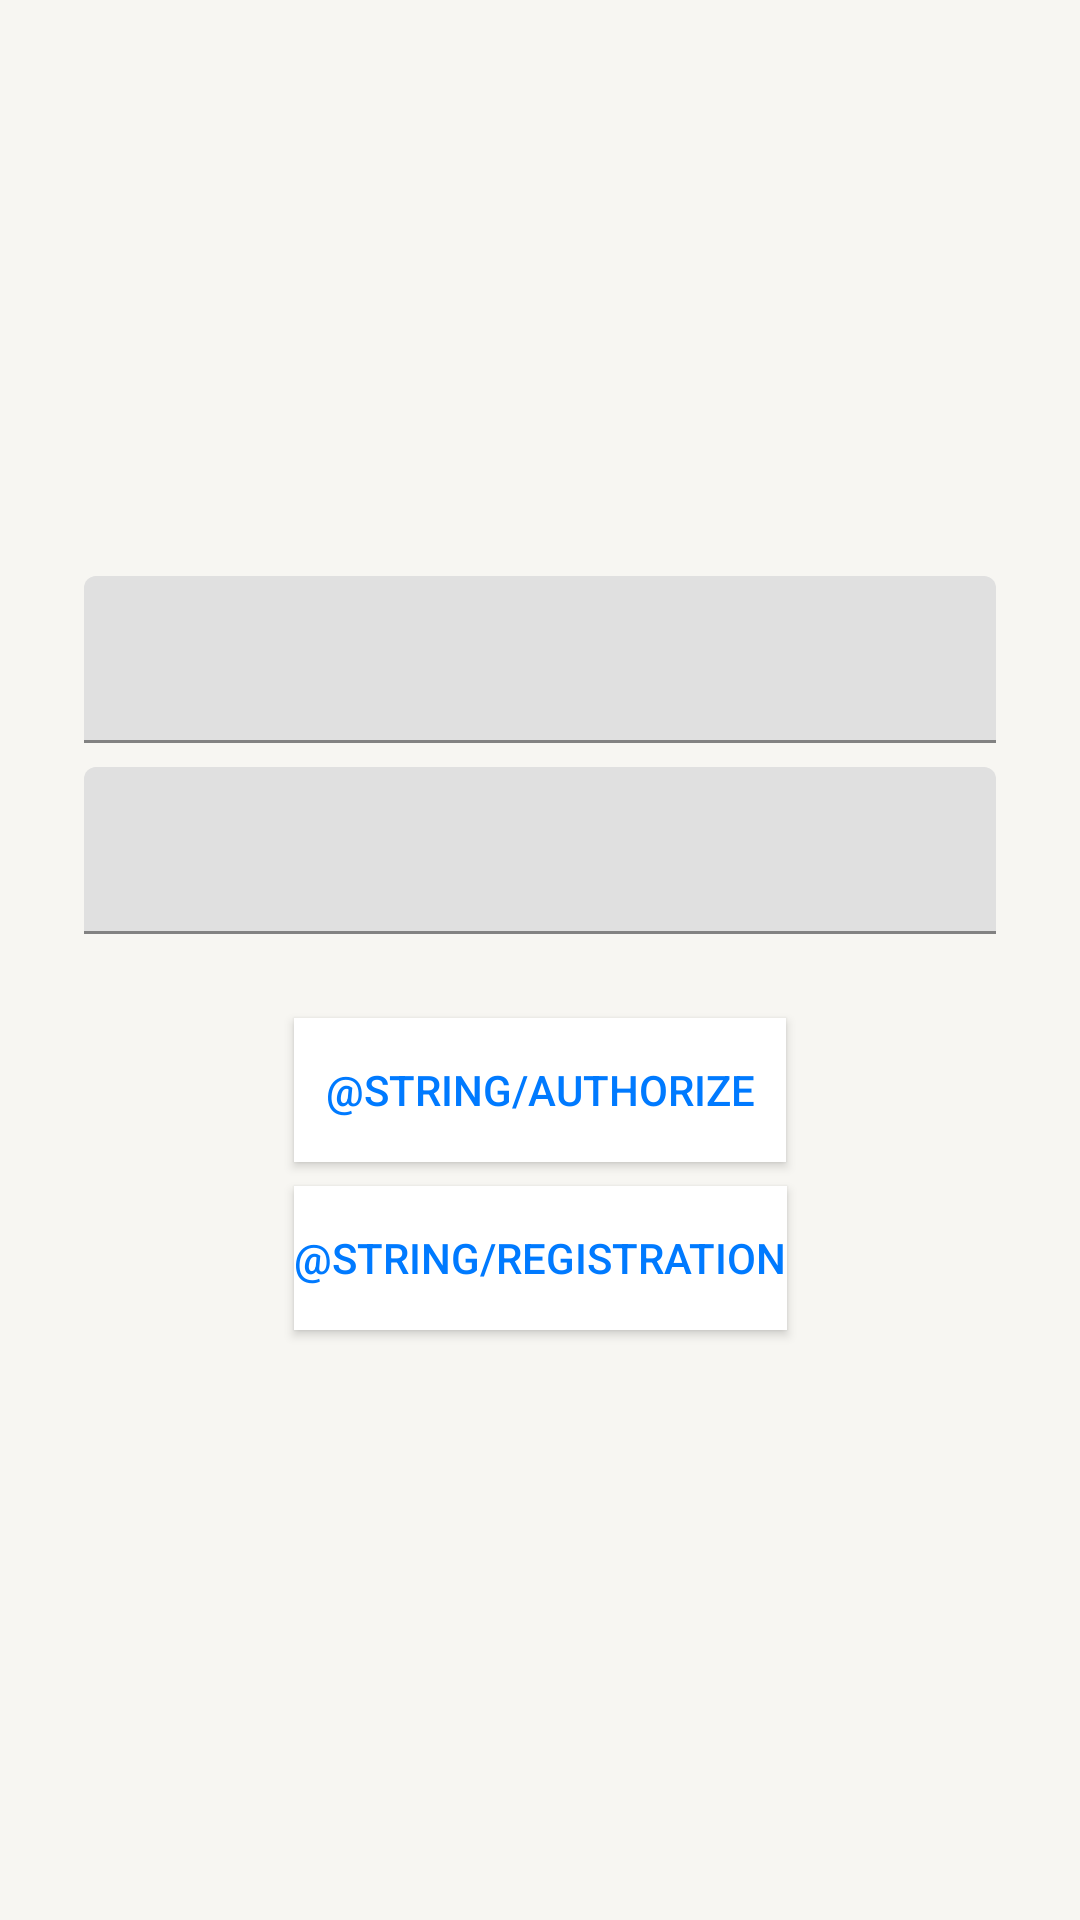

Layout XML and referenced resources for this Android screen:
<!-- AndroidManifest.xml: application theme Theme.ToDo -->
<!-- res/layout/fragment_authorize.xml -->
<?xml version="1.0" encoding="utf-8"?>
<androidx.constraintlayout.widget.ConstraintLayout
    xmlns:android="http://schemas.android.com/apk/res/android"
    xmlns:app="http://schemas.android.com/apk/res-auto"
    xmlns:tools="http://schemas.android.com/tools"
    android:layout_width="match_parent"
    android:layout_height="match_parent"
    android:background="@color/background"
    tools:context=".features.authorize.AuthorizeFragment"
    >

    <androidx.constraintlayout.widget.Guideline
        android:id="@+id/top_guideline"
        android:layout_width="wrap_content"
        android:layout_height="wrap_content"
        android:orientation="horizontal"
        app:layout_constraintGuide_percent="0.3"
        />

    <com.google.android.material.textfield.TextInputLayout
        android:id="@+id/email_input_layout"
        android:layout_width="0dp"
        android:layout_height="wrap_content"
        android:layout_marginStart="28dp"
        android:layout_marginEnd="28dp"
        app:layout_constraintEnd_toEndOf="parent"
        app:layout_constraintStart_toStartOf="parent"
        app:layout_constraintTop_toBottomOf="@id/top_guideline"
        >

        <com.google.android.material.textfield.TextInputEditText
            android:id="@+id/email_input_text"
            android:layout_width="match_parent"
            android:layout_height="match_parent"
            />
    </com.google.android.material.textfield.TextInputLayout>

    <com.google.android.material.textfield.TextInputLayout
        android:id="@+id/password_input_layout"
        android:layout_width="0dp"
        android:layout_height="wrap_content"
        android:layout_marginStart="28dp"
        android:layout_marginTop="8dp"
        android:layout_marginEnd="28dp"
        app:layout_constraintEnd_toEndOf="parent"
        app:layout_constraintStart_toStartOf="parent"
        app:layout_constraintTop_toBottomOf="@id/email_input_layout"
        >

        <com.google.android.material.textfield.TextInputEditText
            android:id="@+id/password_input_text"
            android:layout_width="match_parent"
            android:layout_height="match_parent"
            android:inputType="textPassword"
            />
    </com.google.android.material.textfield.TextInputLayout>

    <androidx.appcompat.widget.AppCompatButton
        android:id="@+id/authorize"
        style="@style/Button"
        android:layout_width="wrap_content"
        android:layout_height="wrap_content"
        android:layout_marginTop="28dp"
        android:text="@string/authorize"
        app:layout_constraintEnd_toEndOf="parent"
        app:layout_constraintStart_toStartOf="parent"
        app:layout_constraintTop_toBottomOf="@id/password_input_layout"
        />

    <androidx.appcompat.widget.AppCompatButton
        android:id="@+id/registration"
        style="@style/Button"
        android:layout_width="wrap_content"
        android:layout_height="wrap_content"
        android:layout_marginTop="8dp"
        android:text="@string/registration"
        app:layout_constraintEnd_toEndOf="parent"
        app:layout_constraintStart_toStartOf="parent"
        app:layout_constraintTop_toBottomOf="@id/authorize"
        />
</androidx.constraintlayout.widget.ConstraintLayout>
<!-- resources referenced by this layout -->
<resources>
  <color name="background">#F7F6F2</color>
  <style name="Button" parent="Widget.AppCompat.Button">
          <item name="android:background">@color/white</item>
          <item name="textStartPadding">8dp</item>
          <item name="android:minHeight">48dp</item>
          <item name="android:minWidth">164dp</item>
          <item name="android:textAlignment">center</item>
          <item name="android:textColor">@color/blue</item>
      </style>
  <style name="Theme.ToDo" parent="Theme.MaterialComponents.DayNight.NoActionBar">
          <item name="colorPrimary">#F7F6F2</item>
          <item name="colorPrimaryDark">#F7F6F2</item>
          <item name="colorAccent">@color/blue</item>
          <item name="backgroundColor">#F7F6F2</item>
          <item name="android:datePickerDialogTheme">@style/DatePicker.Theme</item>
          <item name="android:statusBarColor" tools:targetApi="l">#F7F6F2</item>
      </style>
  <color name="white">#FFFFFF</color>
  <color name="blue">#007AFF</color>
  <style name="DatePicker.Theme" parent="Theme.MaterialComponents.Dialog">
          <item name="colorAccent">@color/blue</item>
          <item name="android:windowBackground">@color/back_secondary</item>
          <item name="colorControlActivated">@color/blue</item>
          <item name="android:datePickerStyle">@style/DatePicker.Style</item>
          <item name="android:textColorPrimary">@color/text_color</item>
          <item name="android:textColorSecondary">@color/gray</item>
          <item name="android:buttonBarNegativeButtonStyle">@style/DatePicker.Buttons.Style</item>
          <item name="android:buttonBarPositiveButtonStyle">@style/DatePicker.Buttons.Style</item>
      </style>
  <color name="back_secondary">#FFFFFF</color>
  <style name="DatePicker.Style" parent="@android:style/Widget.Material.Light.DatePicker">
          <item name="android:headerBackground">@color/blue</item>
      </style>
  <color name="text_color">@color/black</color>
  <color name="gray">#8E8E93</color>
  <style name="DatePicker.Buttons.Style" parent="Widget.MaterialComponents.Button.TextButton.Dialog">
          <item name="android:textColor">@color/blue</item>
      </style>
  <color name="black">#000000</color>
</resources>
